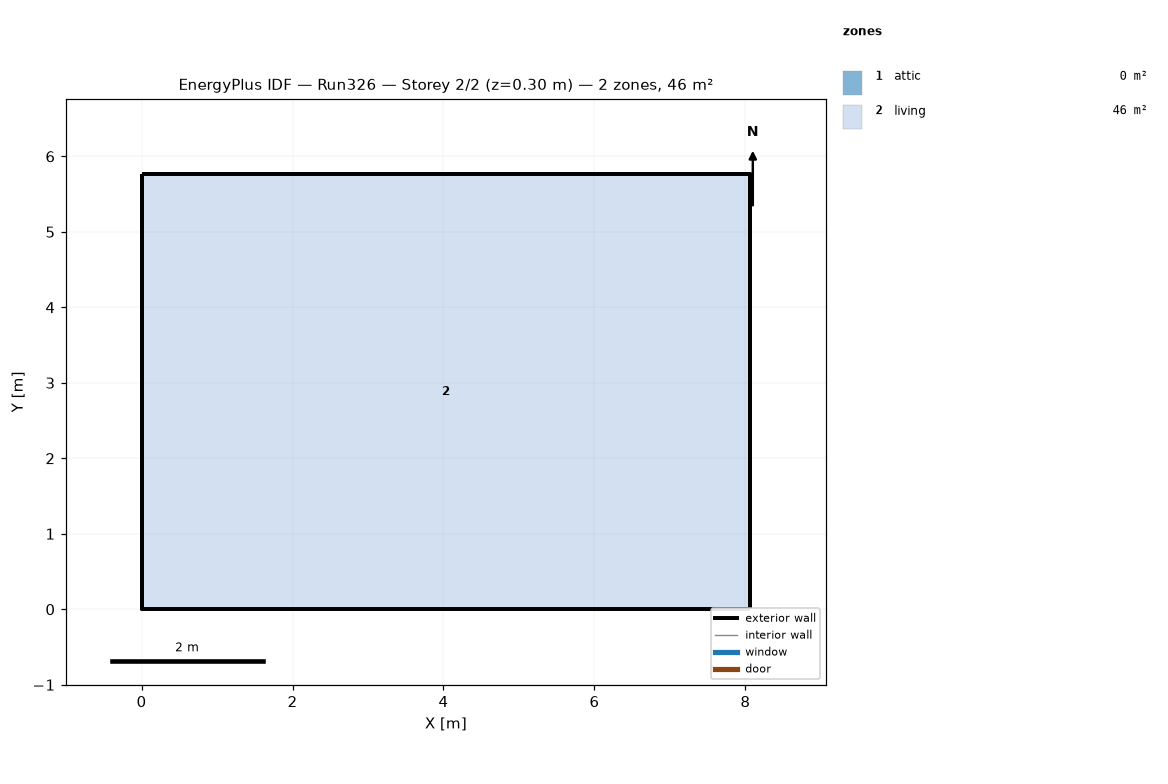
=== STOREY PLAN SPEC (per zone: floor XY polygon, exterior-wall plan segments, windows/doors) ===
zone 1: attic  (0.0 m²)
  exterior wall: (8.06, 0.00) – (8.06, 5.76) – (8.06, 2.88)  [8.6 m]
  exterior wall: (0.00, 5.76) – (0.00, 0.00) – (0.00, 2.88)  [8.6 m]
zone 2: living  (46.5 m²)
  floor: (0.00, 0.00) (0.00, 5.76) (8.06, 5.76) (8.06, 0.00)
  exterior wall: (0.00, 0.00) – (8.06, 0.00)  [8.1 m]
  exterior wall: (8.06, 0.00) – (8.06, 5.76)  [5.8 m]
  exterior wall: (8.06, 5.76) – (0.00, 5.76)  [8.1 m]
  exterior wall: (0.00, 5.76) – (0.00, 0.00)  [5.8 m]

=== DERIVED (storey summary) ===
Building: Run326
Storey: 2 of 2  (floor level z = 0.30 m)
Storey gross floor area: 46.5 m²
Zones on this storey: 2
  - attic: floor 0.0 m²; exterior wall 17.3 m (7.9 m²); WWR 0.0%
  - living: floor 46.5 m²; exterior wall 27.6 m (101.1 m²); WWR 0.0%
Zone adjacency: (none detected)